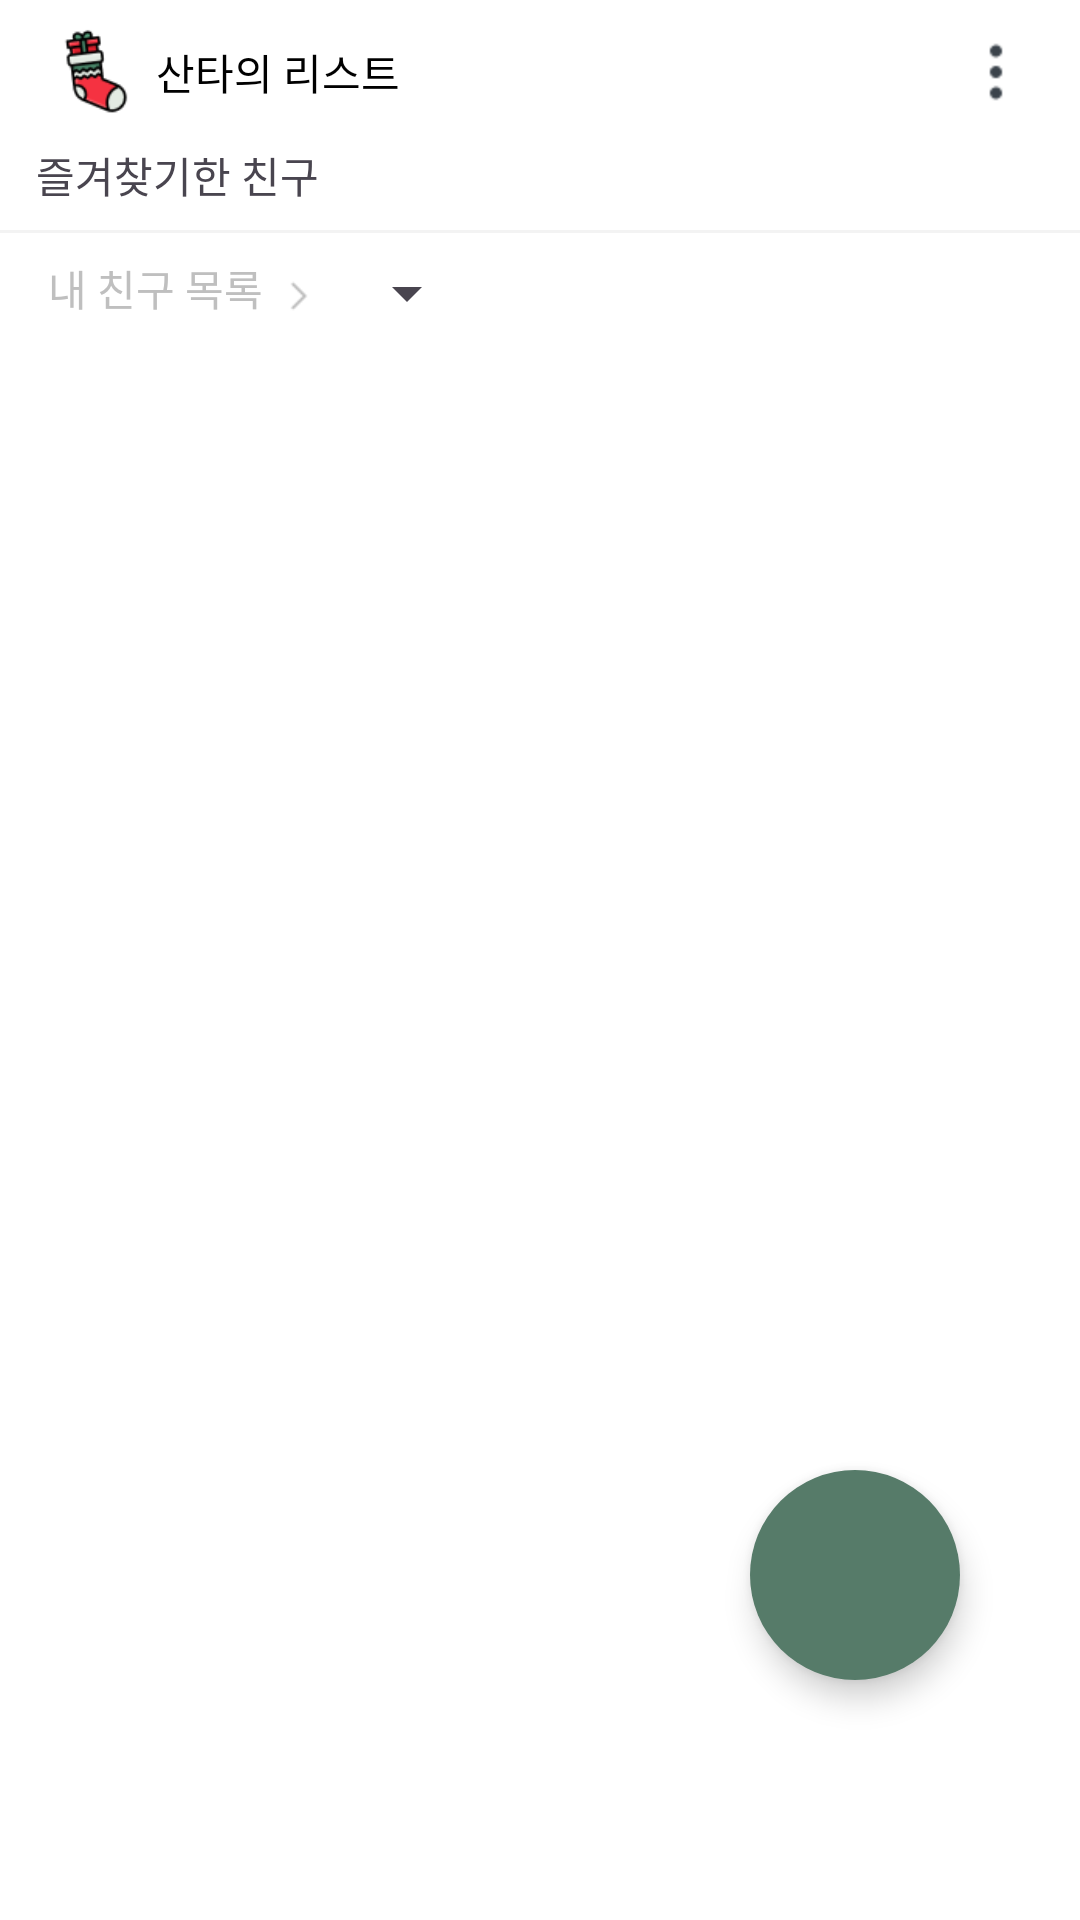

Here is an Android app screen rendered from its layout file. Give the layout XML and the strings, colors and styles it references.
<!-- AndroidManifest.xml: application theme Theme.Santa_list -->
<!-- res/layout/fragment_contact_list.xml -->
<?xml version="1.0" encoding="utf-8"?>
<androidx.constraintlayout.widget.ConstraintLayout xmlns:android="http://schemas.android.com/apk/res/android"
    xmlns:app="http://schemas.android.com/apk/res-auto"
    xmlns:tools="http://schemas.android.com/tools"
    android:layout_width="match_parent"
    android:layout_height="match_parent"
    tools:context=".ContactListFragment">

    <LinearLayout
        android:layout_width="match_parent"
        android:layout_height="match_parent"
        android:orientation="vertical"
        app:layout_constraintBottom_toBottomOf="parent"
        app:layout_constraintEnd_toEndOf="parent"
        app:layout_constraintStart_toStartOf="parent"
        app:layout_constraintTop_toTopOf="parent">

        <include
            android:id="@+id/tool_bar"
            layout="@layout/common_toolbar" />

        <TextView
            android:id="@+id/textView"
            android:layout_width="wrap_content"
            android:layout_height="wrap_content"
            android:layout_marginStart="12dp"
            android:layout_marginBottom="8dp"
            android:text="@string/is_star"
            android:textSize="14sp" />

        <androidx.recyclerview.widget.RecyclerView
            android:id="@+id/contact_isStarred_RecyclerView"
            android:layout_width="match_parent"
            android:layout_height="wrap_content"
            android:orientation="horizontal"
            app:layoutManager="androidx.recyclerview.widget.LinearLayoutManager" />

        <com.google.android.material.divider.MaterialDivider
            android:id="@+id/materialDivider2"
            android:layout_width="match_parent"
            android:layout_height="1dp"
            app:dividerColor="@color/stroke"
            app:layout_constraintEnd_toEndOf="parent"
            app:layout_constraintStart_toStartOf="parent"
            app:layout_constraintTop_toBottomOf="@+id/filtering_layout" />

        <LinearLayout
            android:layout_width="match_parent"
            android:layout_height="wrap_content"
            android:layout_marginTop="8dp"
            android:orientation="horizontal"
            android:paddingHorizontal="16dp"
            app:layout_constraintEnd_toEndOf="parent"
            app:layout_constraintStart_toStartOf="parent"
            app:layout_constraintTop_toBottomOf="@+id/materialDivider">

            <TextView
                android:layout_width="wrap_content"
                android:layout_height="wrap_content"
                android:text="@string/menu_filtering_list"
                android:textColor="@color/grey" />

            <ImageView
                android:layout_width="16dp"
                android:layout_height="16dp"
                android:layout_gravity="center"
                android:layout_marginHorizontal="4dp"
                android:layout_marginTop="1dp"
                android:src="@drawable/ic_arrow_right" />

            <Spinner
                android:id="@+id/list_filtering_spinner"
                android:layout_width="wrap_content"
                android:layout_height="wrap_content"
                android:textColor="@color/grey" />

        </LinearLayout>

        <androidx.recyclerview.widget.RecyclerView
            android:id="@+id/contact_RecyclerView"
            android:layout_width="match_parent"
            android:layout_height="0dp"
            android:layout_marginTop="8dp"
            android:layout_weight="1" />


        <Space
            android:layout_width="match_parent"
            android:layout_height="70dp"
            app:layout_constraintEnd_toEndOf="@+id/materialDivider2"
            app:layout_constraintStart_toStartOf="@+id/materialDivider2"
            app:layout_constraintTop_toTopOf="@+id/materialDivider2" />

    </LinearLayout>

    <com.google.android.material.floatingactionbutton.FloatingActionButton
        android:id="@+id/btn_add_user"
        android:layout_width="70dp"
        android:layout_height="70dp"
        android:layout_marginEnd="40dp"
        android:layout_marginBottom="80dp"
        android:backgroundTint="@color/green"
        android:foreground="@drawable/drawable_add"
        android:foregroundGravity="center"
        app:fabCustomSize="70dp"
        app:layout_constraintBottom_toBottomOf="parent"
        app:layout_constraintEnd_toEndOf="parent"
        app:shapeAppearance="?attr/cornerFamily" />

</androidx.constraintlayout.widget.ConstraintLayout>
<!-- res/layout/common_toolbar.xml (included above) -->
<?xml version="1.0" encoding="utf-8"?>
<androidx.constraintlayout.widget.ConstraintLayout xmlns:android="http://schemas.android.com/apk/res/android"
    xmlns:app="http://schemas.android.com/apk/res-auto"
    android:id="@+id/tool_bar"
    android:layout_width="match_parent"
    android:layout_height="wrap_content"
    android:background="@color/white"
    android:orientation="horizontal"
    android:paddingHorizontal="16dp"
    android:paddingVertical="8dp">

    <ImageView
        android:id="@+id/logo"
        android:layout_width="32dp"
        android:layout_height="32dp"
        android:contentDescription="@string/app_name"
        android:scaleType="centerCrop"
        android:src="@drawable/logo"
        app:layout_constraintBottom_toBottomOf="parent"
        app:layout_constraintStart_toStartOf="parent"
        app:layout_constraintTop_toTopOf="parent" />

    <TextView
        android:id="@+id/app_name"
        android:layout_width="wrap_content"
        android:layout_height="wrap_content"
        android:layout_marginStart="4dp"
        android:fontFamily="@font/seoul_namsan_bold"
        android:text="@string/app_name"
        android:textColor="@color/black"
        app:layout_constraintBottom_toBottomOf="parent"
        app:layout_constraintStart_toEndOf="@+id/logo"
        app:layout_constraintTop_toTopOf="parent" />

    <ImageView
        android:id="@+id/action"
        android:layout_width="24dp"
        android:layout_height="24dp"
        android:contentDescription="action"
        android:scaleType="centerCrop"
        android:src="@drawable/ic_more"
        app:layout_constraintBottom_toBottomOf="parent"
        app:layout_constraintEnd_toEndOf="parent"
        app:layout_constraintTop_toTopOf="parent" />

</androidx.constraintlayout.widget.ConstraintLayout>
<!-- resources referenced by this layout -->
<resources>
  <color name="black">#FF000000</color>
  <color name="green">#567B69</color>
  <color name="grey">#BFBFBF</color>
  <color name="stroke">#F3F3F3</color>
  <color name="white">#FFFFFFFF</color>
  <!-- drawable drawable_add (drawable) -->
  <?xml version="1.0" encoding="utf-8"?>
  <layer-list xmlns:android="http://schemas.android.com/apk/res/android">
      <item android:width="30dp"
          android:height="30dp"
          android:drawable="@drawable/ic_add_white"/>
  </layer-list>
  <!-- drawable ic_arrow_right: png bitmap (drawable, 262 bytes) -->
  <!-- drawable ic_more: png bitmap (drawable, 397 bytes) -->
  <!-- drawable logo: png bitmap (drawable, 2958 bytes) -->
  <string name="app_name">산타의 리스트</string>
  <string name="is_star">즐겨찾기한 친구</string>
  <string name="menu_filtering_list">내 친구 목록</string>
  <style name="Theme.Santa_list" parent="Base.Theme.Santa_list" />
  <style name="Base.Theme.Santa_list" parent="Theme.Material3.DayNight.NoActionBar">
          
          
          <item name="colorPrimary">@color/primary</item>
          <item name="colorAccent">@color/green</item>
          <item name="android:colorBackground">@color/white</item>
      </style>
  <color name="primary">#C44242</color>
</resources>
